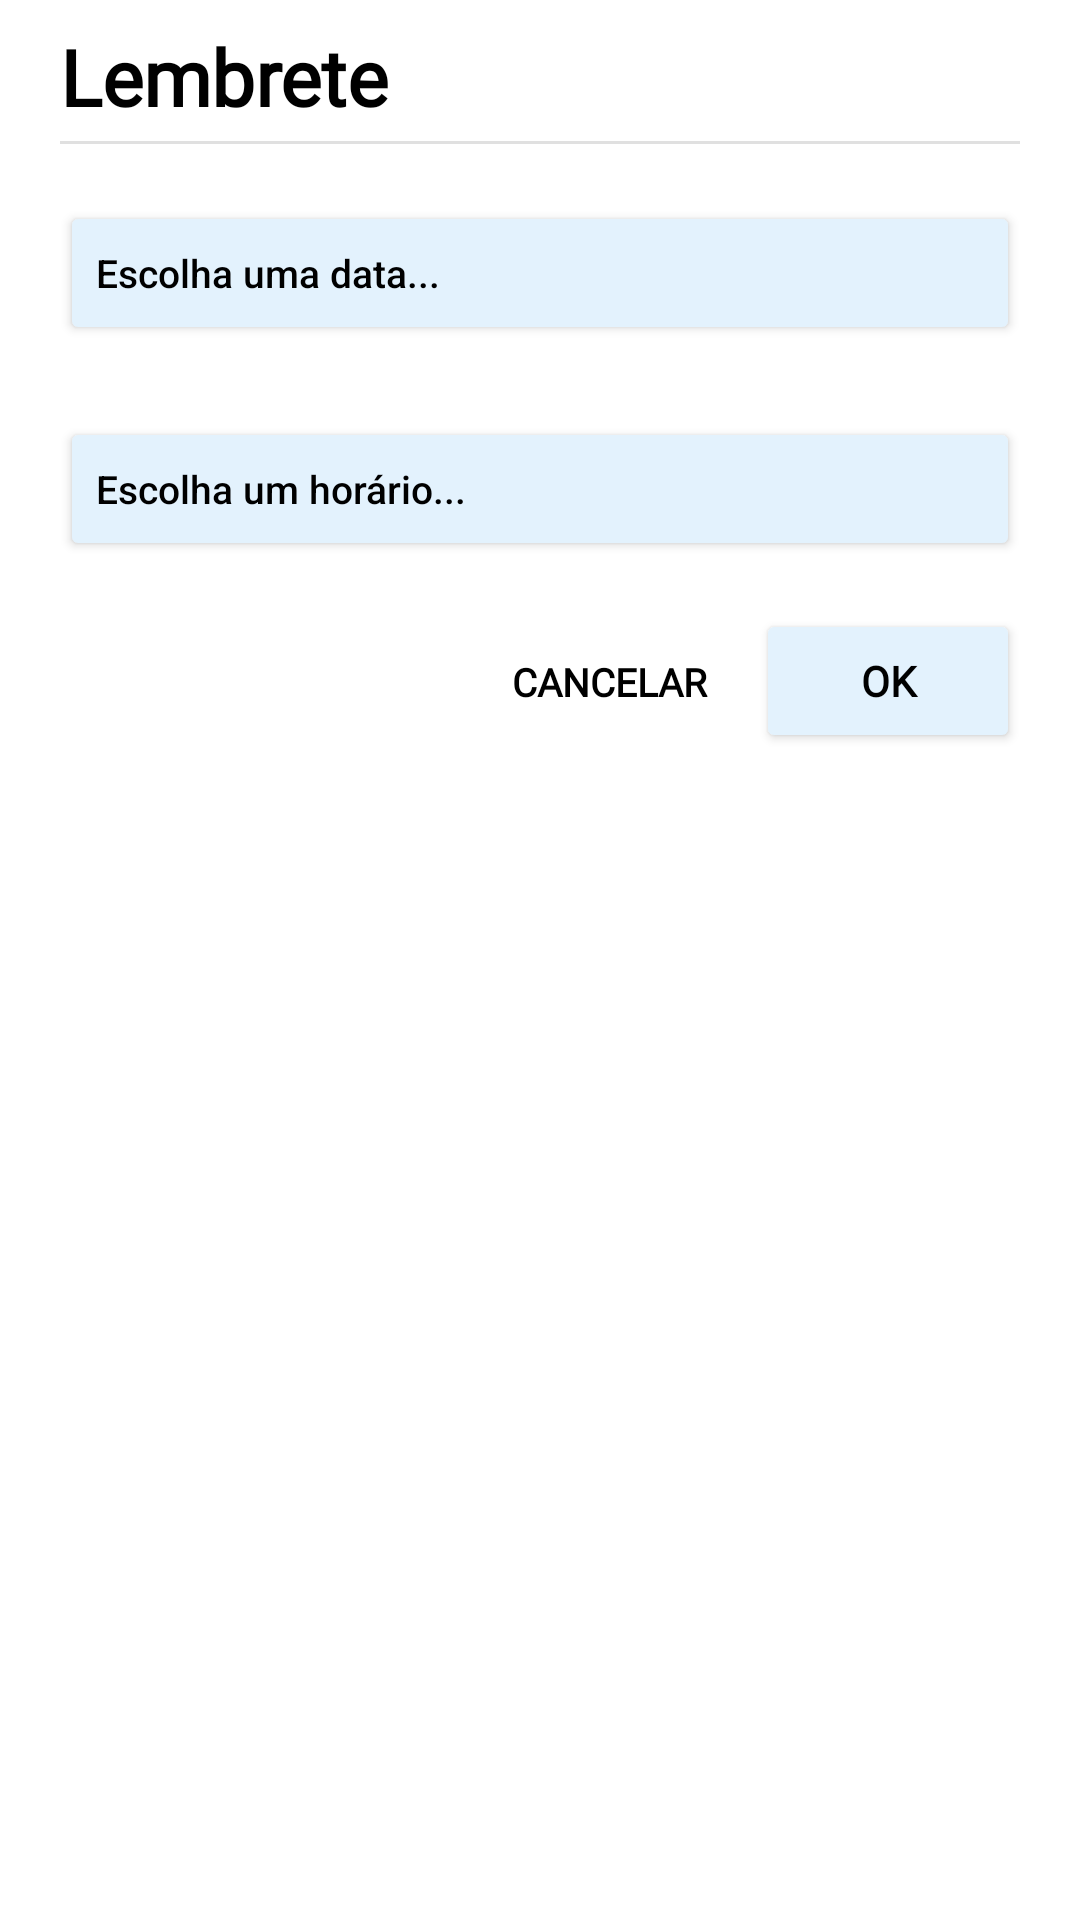

This screen was rendered from an Android layout file. Write that file and the resources it references.
<!-- AndroidManifest.xml: application theme Theme.Notes -->
<!-- res/layout/reminder_note_layout.xml -->
<?xml version="1.0" encoding="utf-8"?>
<androidx.constraintlayout.widget.ConstraintLayout xmlns:android="http://schemas.android.com/apk/res/android"
    xmlns:app="http://schemas.android.com/apk/res-auto"
    android:layout_width="wrap_content"
    android:layout_height="wrap_content"
    android:layout_marginHorizontal="40dp"
    android:background="@drawable/rounded_corner_alert_dialog"
    android:backgroundTint="@color/white"
    android:paddingHorizontal="20dp"
    android:paddingTop="8dp"
    android:paddingBottom="16dp">

    <TextView
        android:id="@+id/text_reminder"
        style="@style/Titles_Dialog"
        android:layout_width="wrap_content"
        android:layout_height="wrap_content"
        android:text="@string/reminder_title"
        app:layout_constraintStart_toStartOf="parent"
        app:layout_constraintTop_toTopOf="parent" />

    <com.google.android.material.divider.MaterialDivider
        android:layout_width="wrap_content"
        android:layout_height="wrap_content"
        android:layout_marginTop="4dp"
        app:layout_constraintStart_toStartOf="@id/text_reminder"
        app:layout_constraintTop_toBottomOf="@id/text_reminder" />

    <Button
        android:id="@+id/button_date_reminder"
        style="@style/ThemeOverlay.Material3.Button.TextButton"
        android:layout_width="0dp"
        android:layout_height="wrap_content"
        android:layout_marginTop="24dp"
        android:backgroundTint="@color/color_default"
        android:text="@string/pick_a_date"
        android:textAlignment="viewStart"
        android:textAllCaps="false"
        android:textColor="@color/black"
        android:textSize="13sp"
        app:icon="@drawable/ic_calendar"
        app:iconGravity="end"
        app:iconTint="@color/black"
        app:layout_constraintEnd_toEndOf="parent"
        app:layout_constraintStart_toStartOf="parent"
        app:layout_constraintTop_toBottomOf="@id/text_reminder" />

    <Button
        android:id="@+id/button_time_reminder"
        style="@style/ThemeOverlay.Material3.Button.TextButton"
        android:layout_width="0dp"
        android:layout_height="wrap_content"
        android:layout_marginTop="24dp"
        android:backgroundTint="@color/color_default"
        android:text="@string/pick_a_hour"
        android:textAlignment="viewStart"
        android:textAllCaps="false"
        android:textColor="@color/black"
        android:textSize="13sp"
        app:icon="@drawable/ic_time"
        app:iconGravity="end"
        app:iconTint="@color/black"
        app:layout_constraintEnd_toEndOf="parent"
        app:layout_constraintStart_toStartOf="parent"
        app:layout_constraintTop_toBottomOf="@id/button_date_reminder" />

    <Button
        android:id="@+id/button_confirm"
        style="@style/ShapeAppearanceOverlay.Material3.Button"
        android:layout_width="wrap_content"

        android:layout_height="wrap_content"
        android:layout_marginTop="16dp"
        android:backgroundTint="@color/color_default"
        android:fontFamily="@font/andika"
        android:text="@string/button_confirm"
        android:textColor="@color/black"
        android:textStyle="bold"
        app:layout_constraintEnd_toEndOf="@id/button_time_reminder"
        app:layout_constraintTop_toBottomOf="@id/button_time_reminder" />

    <TextView
        android:id="@+id/button_cancel"
        android:layout_width="wrap_content"
        android:layout_height="wrap_content"
        android:layout_marginEnd="16dp"
        android:textSize="13sp"
        android:fontFamily="@font/andika"
        android:text="@string/button_cancel"
        android:textAllCaps="true"
        android:textColor="@color/black"
        android:textStyle="bold"
        app:layout_constraintBottom_toBottomOf="@id/button_confirm"
        app:layout_constraintEnd_toStartOf="@id/button_confirm"
        app:layout_constraintTop_toTopOf="@id/button_confirm" />

    <TextView
        android:visibility="gone"
        android:id="@+id/button_delete"
        android:layout_width="wrap_content"
        android:layout_height="wrap_content"
        android:textSize="13sp"
        android:layout_marginEnd="16dp"
        android:fontFamily="@font/andika"
        android:text="@string/button_delete"
        android:textAllCaps="true"
        android:textColor="@color/black"
        android:textStyle="bold"
        app:layout_constraintBottom_toBottomOf="@id/button_cancel"
        app:layout_constraintEnd_toStartOf="@id/button_cancel"
        app:layout_constraintTop_toTopOf="@id/button_cancel" />


</androidx.constraintlayout.widget.ConstraintLayout>
<!-- resources referenced by this layout -->
<resources>
  <color name="black">#FF000000</color>
  <color name="color_default">#E3F2FD</color>
  <color name="white">#FFFFFFFF</color>
  <!-- drawable ic_calendar (drawable) -->
  <vector xmlns:android="http://schemas.android.com/apk/res/android"
      android:width="24dp"
      android:height="24dp"
      android:tint="@color/black"
      android:viewportWidth="24"
      android:viewportHeight="24">
      <path
          android:fillColor="@android:color/white"
          android:pathData="M12,22H5c-1.11,0 -2,-0.9 -2,-2L3.01,6c0,-1.1 0.88,-2 1.99,-2h1V2h2v2h8V2h2v2h1c1.1,0 2,0.9 2,2v6h-2v-2H5v10h7V22zM22.13,16.99l0.71,-0.71c0.39,-0.39 0.39,-1.02 0,-1.41l-0.71,-0.71c-0.39,-0.39 -1.02,-0.39 -1.41,0l-0.71,0.71L22.13,16.99zM21.42,17.7l-5.3,5.3H14v-2.12l5.3,-5.3L21.42,17.7z" />
  </vector>
  <string name="button_cancel">Cancelar</string>
  <string name="button_confirm">OK</string>
  <string name="button_delete">Deletar</string>
  <string name="pick_a_date">Escolha uma data...</string>
  <string name="pick_a_hour">Escolha um horário...</string>
  <string name="reminder_title">Lembrete</string>
  <style name="Titles_Dialog">
          <item name="fontFamily">@font/epilogue</item>
          <item name="android:textSize">26sp</item>
          <item name="android:textStyle">bold</item>
          <item name="android:textColor">@color/black</item>
  
      </style>
  <style name="Theme.Notes" parent="Theme.MaterialComponents.Light.NoActionBar">
          
          <item name="colorPrimary">@color/black</item>
          <item name="colorPrimaryVariant">@color/white</item>
          <item name="android:textColorPrimaryInverse">@color/black</item>
          <item name="android:textColorSecondaryInverse">@color/black</item>
          <item name="colorOnPrimary">@color/purple_400</item>
          <item name="android:textColor">@color/black</item>
          
          <item name="colorSecondary">@color/teal_200</item>
          <item name="colorSecondaryVariant">@color/teal_700</item>
          <item name="colorOnSecondary">@color/black</item>
          
          <item name="android:statusBarColor" tools:targetAPI="l">@color/white</item>
          <item name="android:windowLightStatusBar">true</item>
          
      </style>
  <color name="purple_400">#e1bee7</color>
  <color name="teal_200">#FF03DAC5</color>
  <color name="teal_700">#FF018786</color>
</resources>
